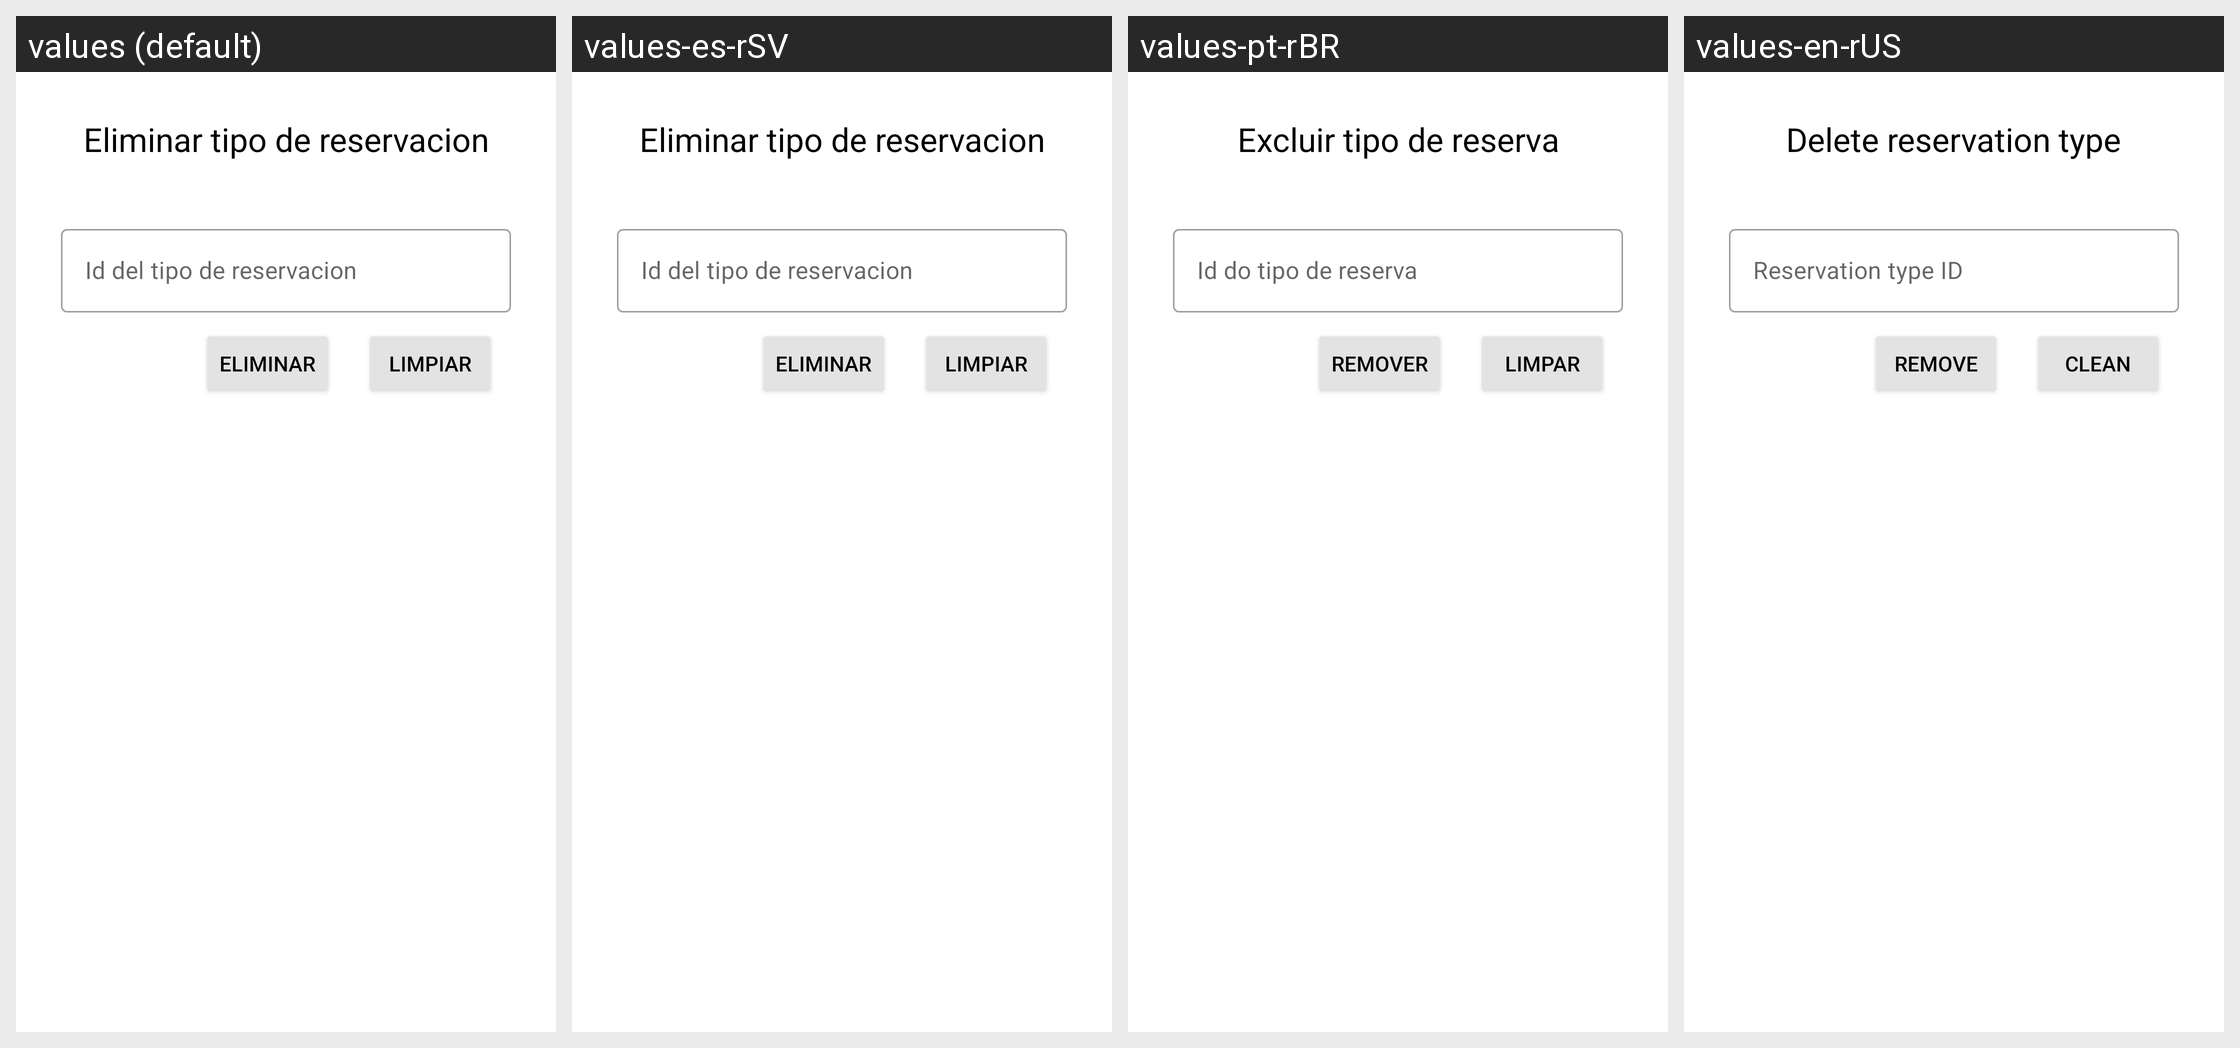

Translations of the strings shown on this Android screen, per locale in the grid:
Android screen res/layout/activity_tipo_reservacion_eliminar.xml rendered under 4 locales, left to right: values (default), values-es-rSV, values-pt-rBR, values-en-rUS. Device: Nexus 5 (rendered at 1080×1920; each locale shown at half size, 540×960, under a caption strip naming it); theme Theme.PolideportivoUES.
Strings drawn on this screen, with the default value and each locale's value (text and hints the layout hard-codes, and strings that could not be matched under every locale, appear in the picture but are not listed):

eliminarTipoReservacion
  values: Eliminar tipo de reservacion
  values-es-rSV: Eliminar tipo de reservacion
  values-pt-rBR: Excluir tipo de reserva
  values-en-rUS: Delete reservation type

idTipoReservaciontxt
  values: Id del tipo de reservacion
  values-es-rSV: Id del tipo de reservacion
  values-pt-rBR: Id do tipo de reserva
  values-en-rUS: Reservation type ID

botonEliminar
  values: Eliminar
  values-es-rSV: Eliminar
  values-pt-rBR: Remover
  values-en-rUS: Remove

btnLimpiar
  values: Limpiar
  values-es-rSV: Limpiar
  values-pt-rBR: Limpar
  values-en-rUS: Clean
